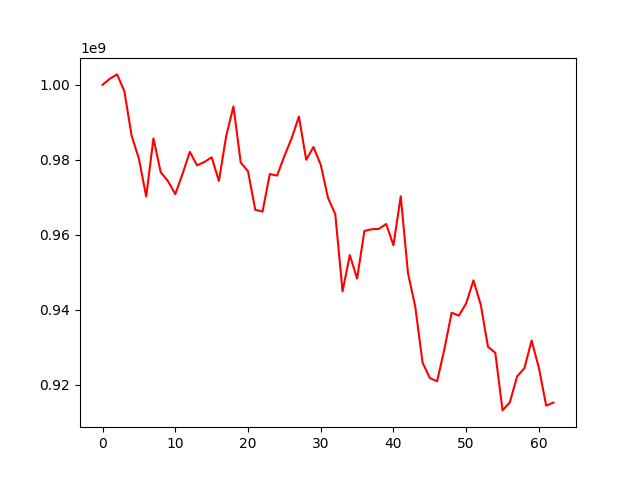

Data behind this chart, as committed beside it:
, 0
0, 1000000000
1, 1001606832
2, 1002771494
3, 998271571
4, 986414129
5, 980292757
6, 970206582
7, 985697037
8, 976687928
9, 974314308
10, 970853628
11, 976247733
12, 982133264
13, 978523349
14, 979413137
15, 980679265
16, 974358735
17, 986320930
18, 994243498
19, 979272033
20, 976958682
21, 966670355
22, 966205971
23, 976199655
24, 975797995
25, 981009665
26, 985732996
27, 991527600
28, 980019877
29, 983426479
30, 978696188
31, 969847263
32, 965514205
33, 944936709
34, 954607118
35, 948340480
36, 961025828
37, 961491382
38, 961590816
39, 962900967
40, 957209805
41, 970290154
42, 949759762
43, 940827578
44, 925968584
45, 921829521
46, 920964932
47, 929516794
48, 939245160
49, 938460498
50, 941745265
51, 947880013
52, 941381943
53, 930157526
54, 928563202
55, 913205782
56, 915363701
57, 922256629
58, 924431489
59, 931830617
... 3 more rows
